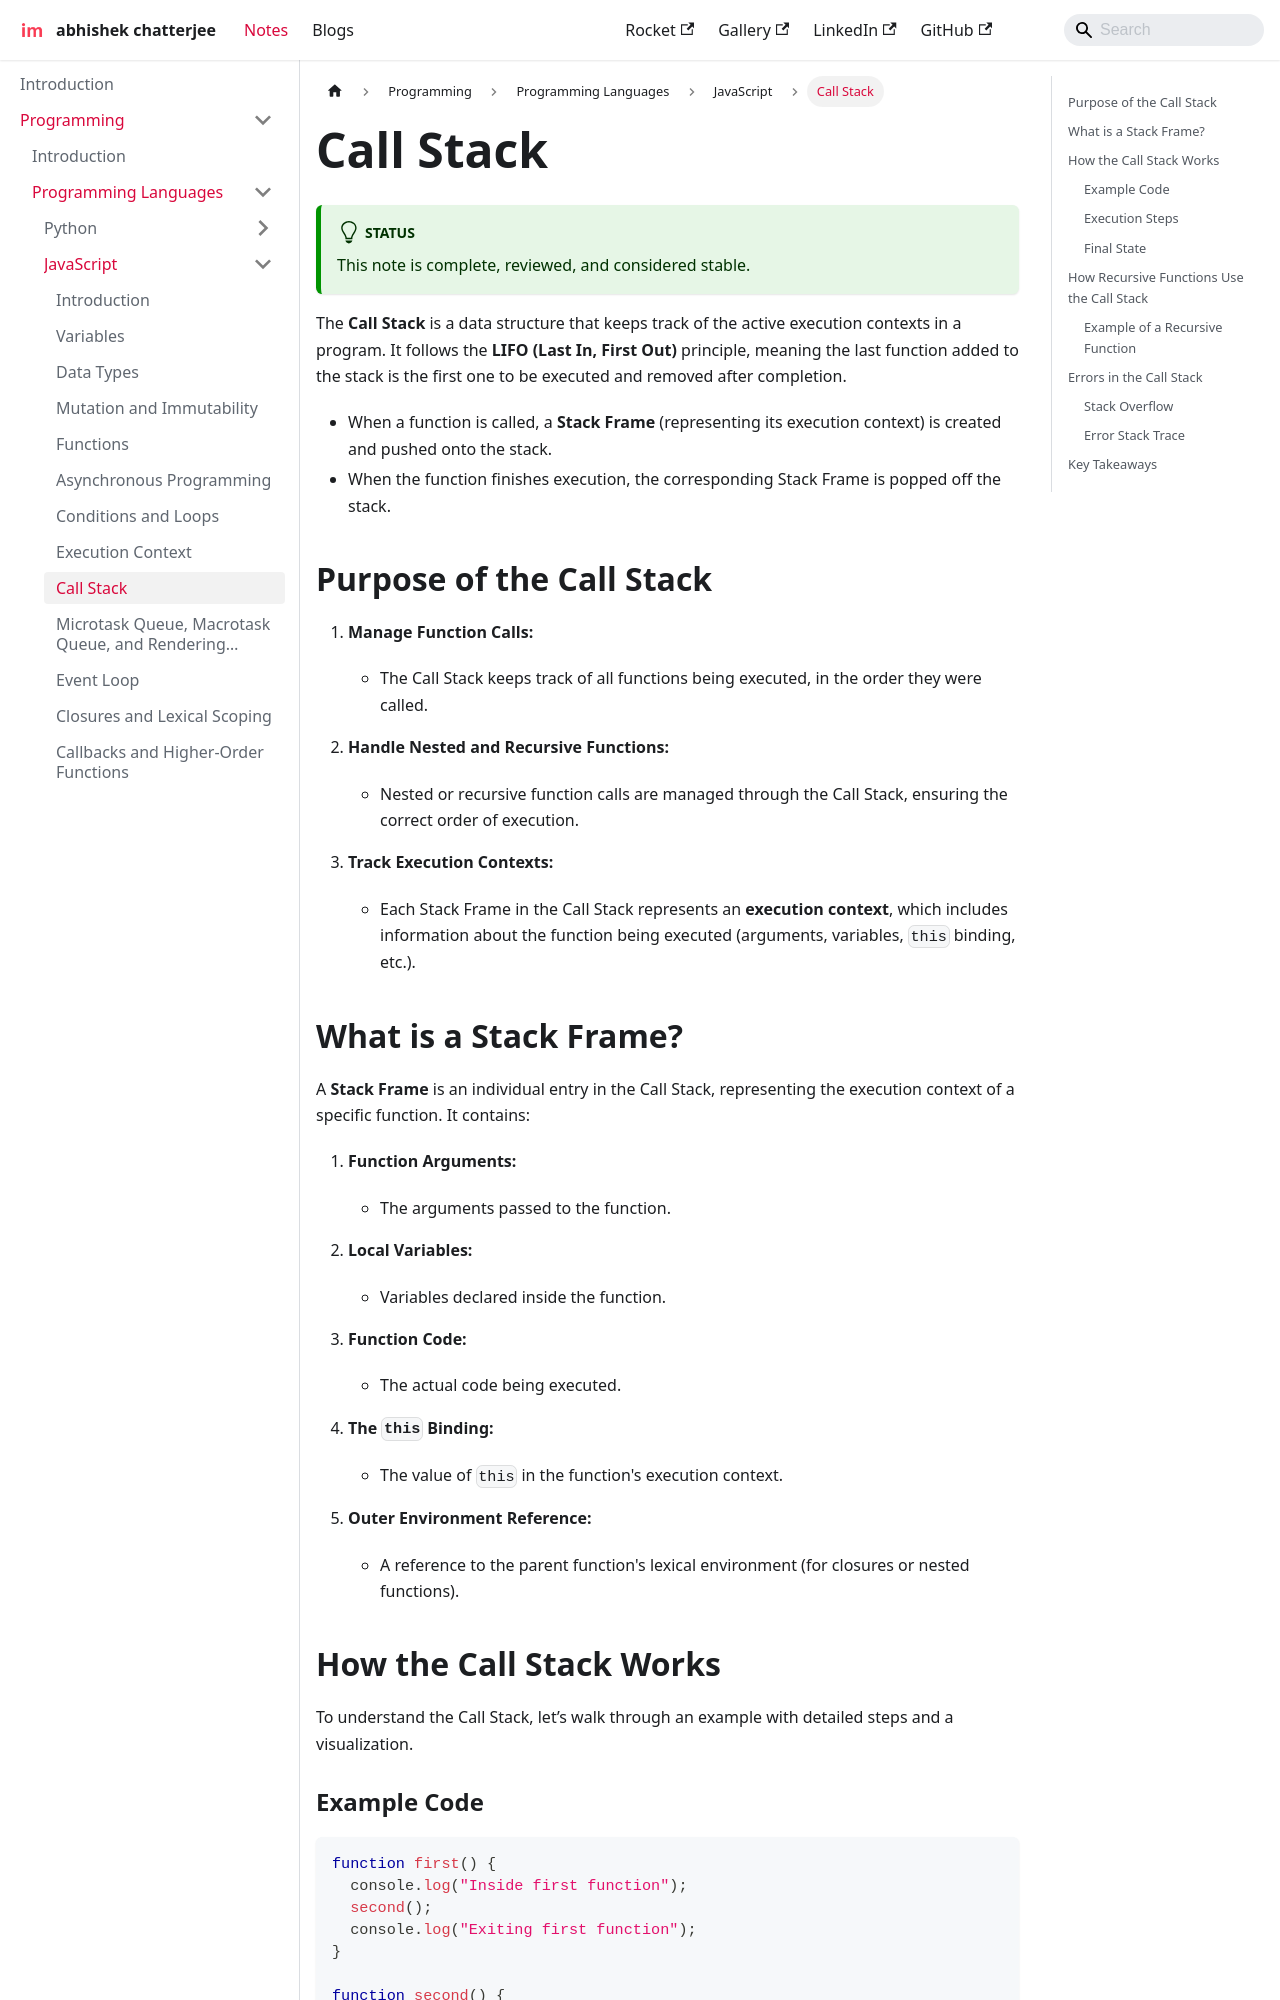

repository: imdeepmind/imdeepmind.github.io · page: docs/programming/programming-languages/javascript/call-stack/index.html · generator: docusaurus

---
sidebar_position: 9
---

# Call Stack

The **Call Stack** is a data structure that keeps track of the active execution contexts in a program. It follows the **LIFO (Last In, First Out)** principle, meaning the last function added to the stack is the first one to be executed and removed after completion.

- When a function is called, a **Stack Frame** (representing its execution context) is created and pushed onto the stack.
- When the function finishes execution, the corresponding Stack Frame is popped off the stack.

## Purpose of the Call Stack

1. **Manage Function Calls:**

   - The Call Stack keeps track of all functions being executed, in the order they were called.

2. **Handle Nested and Recursive Functions:**

   - Nested or recursive function calls are managed through the Call Stack, ensuring the correct order of execution.

3. **Track Execution Contexts:**
   - Each Stack Frame in the Call Stack represents an **execution context**, which includes information about the function being executed (arguments, variables, `this` binding, etc.).

## What is a Stack Frame?

A **Stack Frame** is an individual entry in the Call Stack, representing the execution context of a specific function. It contains:

1. **Function Arguments:**

   - The arguments passed to the function.

2. **Local Variables:**

   - Variables declared inside the function.

3. **Function Code:**

   - The actual code being executed.

4. **The `this` Binding:**

   - The value of `this` in the function's execution context.

5. **Outer Environment Reference:**
   - A reference to the parent function's lexical environment (for closures or nested functions).

## How the Call Stack Works

To understand the Call Stack, let’s walk through an example with detailed steps and a visualization.
